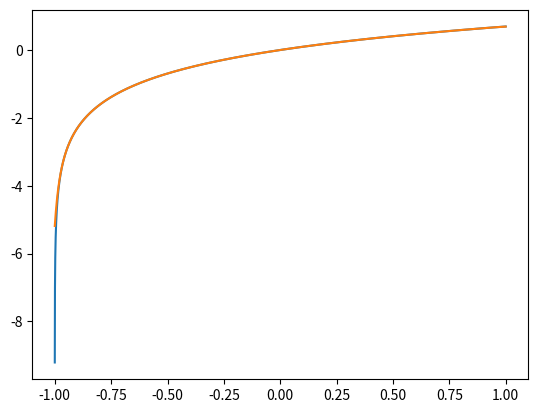

Reproduce this figure in Python.
import math
import cmath
import numpy as np
import matplotlib.pyplot as plt # Типичные библиотеки, as - просто замена обозначение и введение равносильного
cycle = 100 # Тут 1000, долго, но точно
def uti_puti_moi_logarifmic(x):
    """Вычисление логарифма при помощи частичного суммирования ряда Те́йлора"""
    x_pow = x # Значение части с x в степени
    multiplier = 1 # Множитель, т.е. остальная часть (без x в степени)
    partial_sum = x # Непосредственный результат неполной суммы
    for n in range(1, cycle):
        x_pow *= x  # Присвоение x_pow(er) значения = (пред)*на само себя 1 раз
        multiplier *= -1/(n + 1)*n  # Часть без икса, т.е. (-1)^n и (n+1)
        partial_sum += x_pow * multiplier # Присвоение partial_sum значения = (пред)+x_pow * multiplier
    
    return partial_sum # Питон, верни partial_sum, пожалуйста
vs = np.vectorize(uti_puti_moi_logarifmic) # А ещё преобразуй в вектора uti_puti_moi_logarifmic и запиши это в переменную vs
print(uti_puti_moi_logarifmic, vs) # Выдача результатов 
value = np.r_[-1:1:0.0001] # Данный метод работает только когда модуль значения меньше 1
plt.plot(value, np.log(value+1)) # Постройка графика, где по Х - value, а по Y - np.log(value+1)
plt.plot(value, vs(value)) # Постройка графика, где по Х - value, vs(value) 
plt.show() # Покажи, что получилось
"Часть с отрицательным логарифмом, все же знают самое красивое уравнение математики"
complex_value = -1
print('Значение аргумента, когда ему плохо и он отрицательны:', complex_value)
print("Достигает ли -1 наш логарифмик?", uti_puti_moi_logarifmic(complex_value)) # Нет, и не сможет никогда, ибо ограничение Те́йлора для логарифма: [-1,1]
print("А логарифм нормального человека?", cmath.log(complex_value)) # А вот этот смог
